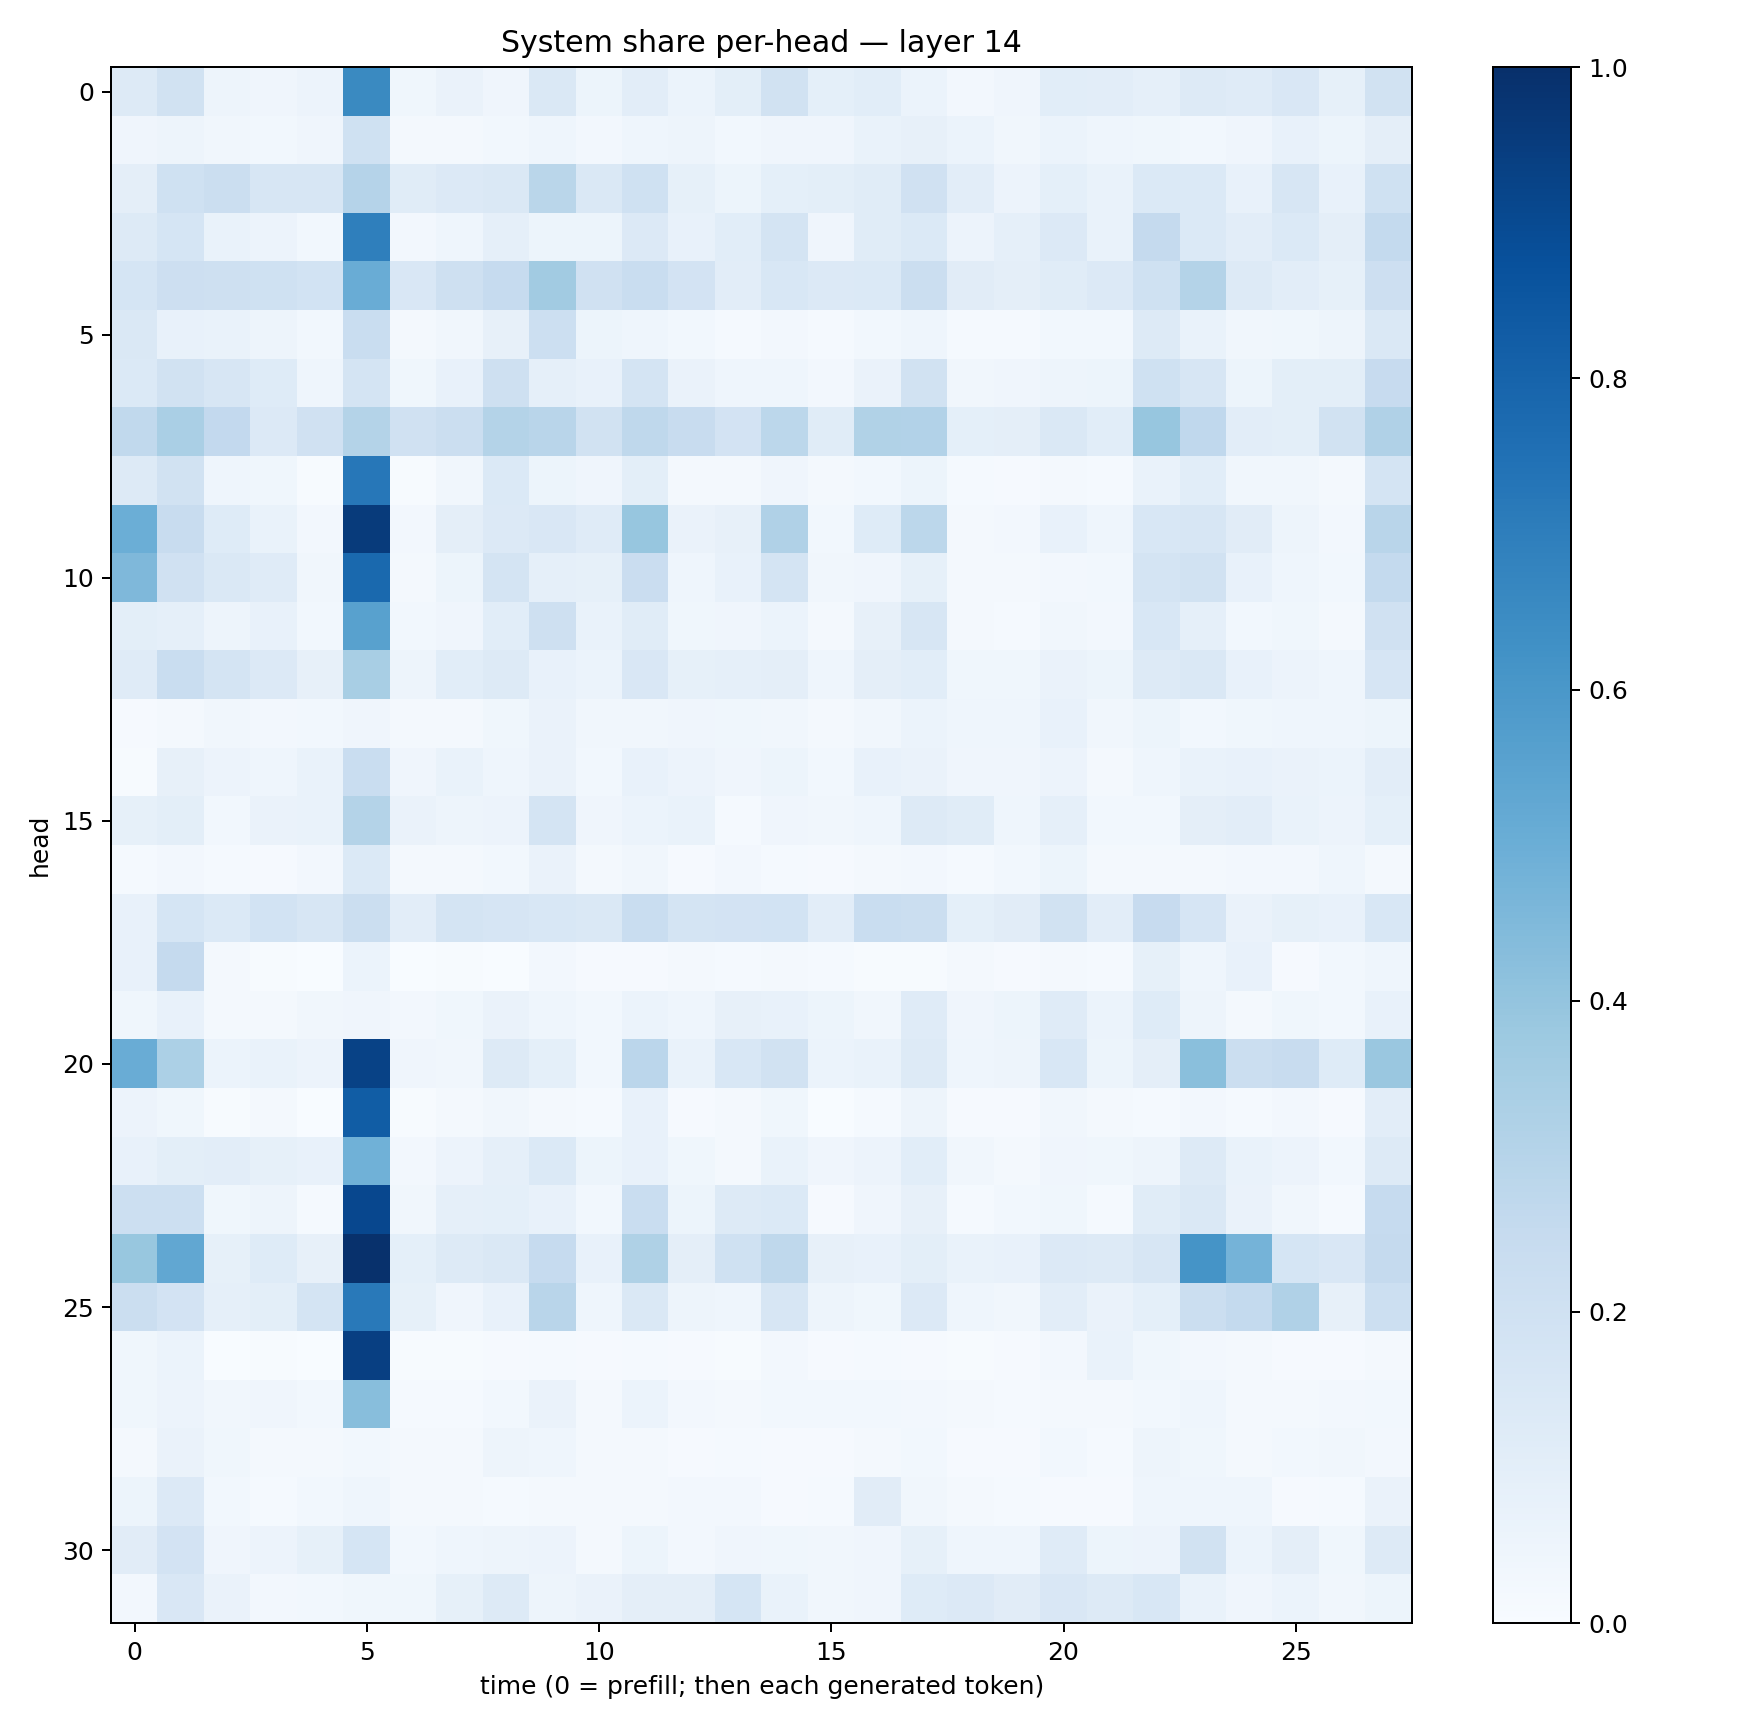

The table this chart was drawn from, first rows:
0.13136515, 0.19092053, 0.049079042, 0.04053572, 0.05521741, 0.65237594, 0.036230456, 0.06639089, 0.041372016, 0.14269024, 0.05411245, 0.10241124, 0.061486885, 0.09927721, 0.1884805, 0.090563454, 0.10804187, 0.061336476, 0.024765316, 0.040780418, 0.108075984, 0.10404309, 0.08973452, 0.12580568
0.04105, 0.04825, 0.03431, 0.03097, 0.04035, 0.2009, 0.02244, 0.02038, 0.03074, 0.04608, 0.02719, 0.04307, 0.05004, 0.02998, 0.03965, 0.04052, 0.06963, 0.08111, 0.05911, 0.03321, 0.06186, 0.04631, 0.03889, 0.02933
0.09406, 0.2018, 0.2212, 0.1571, 0.1604, 0.3043, 0.1152, 0.1351, 0.1409, 0.2874, 0.146, 0.2019, 0.08398, 0.05224, 0.08993, 0.09867, 0.1154, 0.1959, 0.1027, 0.05561, 0.09023, 0.06715, 0.1368, 0.1375
0.1304, 0.1693, 0.0685, 0.05622, 0.02773, 0.6915, 0.02722, 0.045, 0.0866, 0.05153, 0.05226, 0.1364, 0.07804, 0.1082, 0.1777, 0.03931, 0.1167, 0.1371, 0.0583, 0.08898, 0.1361, 0.06774, 0.2527, 0.1375
0.1704, 0.2132, 0.2107, 0.1996, 0.186, 0.5057, 0.149, 0.2056, 0.247, 0.363, 0.1992, 0.2326, 0.1823, 0.1041, 0.1558, 0.1342, 0.1368, 0.2245, 0.1127, 0.09537, 0.1165, 0.1358, 0.2006, 0.3078
0.147, 0.07613, 0.0696, 0.0487, 0.03009, 0.2314, 0.01719, 0.03259, 0.07927, 0.216, 0.05292, 0.04554, 0.02753, 0.01275, 0.02477, 0.0143, 0.02826, 0.04634, 0.01405, 0.01207, 0.03015, 0.03085, 0.126, 0.06991
0.1388, 0.1928, 0.1564, 0.1224, 0.04605, 0.1741, 0.03701, 0.07044, 0.207, 0.08727, 0.07048, 0.176, 0.06274, 0.04561, 0.04474, 0.02658, 0.06548, 0.1952, 0.03435, 0.04016, 0.05043, 0.05318, 0.2023, 0.1609
0.2652, 0.3389, 0.2602, 0.1345, 0.1969, 0.3049, 0.1967, 0.2258, 0.3072, 0.2915, 0.1944, 0.272, 0.2408, 0.1825, 0.2783, 0.1171, 0.314, 0.3099, 0.09139, 0.09528, 0.1436, 0.1073, 0.3921, 0.2685
0.1328, 0.1933, 0.04546, 0.03704, 0.007131, 0.7245, 0.006063, 0.03454, 0.1399, 0.05227, 0.04037, 0.09979, 0.02003, 0.019, 0.04041, 0.01633, 0.02793, 0.05377, 0.01328, 0.009882, 0.02035, 0.01222, 0.06858, 0.1074
0.4966, 0.2382, 0.1214, 0.06802, 0.02473, 0.9537, 0.0237, 0.09415, 0.1332, 0.1507, 0.12, 0.3922, 0.0636, 0.07909, 0.3199, 0.02972, 0.1246, 0.2802, 0.02106, 0.0244, 0.07492, 0.04432, 0.1531, 0.1615
0.4514, 0.1963, 0.1466, 0.119, 0.03379, 0.778, 0.01642, 0.05166, 0.1762, 0.08824, 0.08264, 0.2297, 0.04583, 0.07707, 0.1763, 0.03494, 0.0403, 0.08477, 0.01609, 0.01996, 0.02653, 0.03004, 0.1777, 0.1947
0.09933, 0.08647, 0.05025, 0.07387, 0.02919, 0.5561, 0.02764, 0.04128, 0.1088, 0.2066, 0.0693, 0.116, 0.03787, 0.04055, 0.06191, 0.01808, 0.08143, 0.1585, 0.01605, 0.01361, 0.0319, 0.0251, 0.1539, 0.08866
0.121, 0.2305, 0.1752, 0.1362, 0.08016, 0.3414, 0.04842, 0.1069, 0.132, 0.07268, 0.06128, 0.1487, 0.08284, 0.08726, 0.09389, 0.04601, 0.09564, 0.1067, 0.03689, 0.03542, 0.0628, 0.05256, 0.1278, 0.1413
0.01139, 0.02278, 0.03202, 0.02366, 0.03118, 0.04124, 0.02179, 0.02024, 0.03756, 0.06549, 0.03239, 0.03315, 0.04056, 0.03601, 0.03257, 0.02201, 0.03423, 0.05873, 0.04313, 0.04673, 0.07644, 0.03466, 0.05155, 0.03011
0.007246, 0.08175, 0.05476, 0.04575, 0.07026, 0.2342, 0.04213, 0.06673, 0.04627, 0.06466, 0.02811, 0.07052, 0.05848, 0.0398, 0.05088, 0.03025, 0.07661, 0.06324, 0.0412, 0.03932, 0.05477, 0.0224, 0.04368, 0.06978
0.08428, 0.0997, 0.03042, 0.06489, 0.06825, 0.3082, 0.06493, 0.05001, 0.0547, 0.1738, 0.03943, 0.06184, 0.06711, 0.01552, 0.03927, 0.03214, 0.04484, 0.1257, 0.1142, 0.04624, 0.08695, 0.03004, 0.02757, 0.09438
0.01281, 0.02713, 0.01534, 0.01112, 0.02615, 0.1393, 0.01743, 0.01695, 0.02939, 0.06473, 0.02005, 0.03161, 0.01045, 0.02411, 0.01518, 0.008542, 0.01748, 0.02436, 0.01331, 0.03031, 0.05229, 0.01631, 0.02094, 0.02341
0.07047, 0.168, 0.1384, 0.1853, 0.1614, 0.2254, 0.1026, 0.1769, 0.1669, 0.1541, 0.1426, 0.232, 0.1796, 0.183, 0.184, 0.103, 0.2317, 0.2234, 0.09065, 0.1124, 0.1936, 0.1054, 0.244, 0.1656
0.07682, 0.2535, 0.01599, 0.006574, 0.002469, 0.06237, 0.002792, 0.004642, 0.001197, 0.02461, 0.008149, 0.01145, 0.01707, 0.01377, 0.01683, 0.01227, 0.004601, 0.003996, 0.02111, 0.01086, 0.01974, 0.01454, 0.08225, 0.04371
0.03807, 0.07217, 0.02176, 0.02054, 0.03283, 0.04211, 0.02349, 0.03641, 0.0655, 0.04463, 0.03079, 0.05964, 0.04582, 0.07818, 0.07509, 0.0535, 0.0336, 0.1208, 0.03919, 0.05418, 0.1174, 0.061, 0.1243, 0.05065
0.506, 0.3304, 0.05881, 0.06648, 0.05687, 0.929, 0.04262, 0.03308, 0.1261, 0.0924, 0.02824, 0.284, 0.06703, 0.1545, 0.1942, 0.0607, 0.06832, 0.132, 0.04598, 0.04978, 0.1556, 0.05209, 0.0955, 0.4229
0.05856, 0.03606, 0.005752, 0.01902, 0.002545, 0.8274, 0.005593, 0.01703, 0.03386, 0.02255, 0.01263, 0.07274, 0.008453, 0.01589, 0.03802, 0.002373, 0.01535, 0.04743, 0.009069, 0.01017, 0.03286, 0.01591, 0.01549, 0.02575
0.07284, 0.09979, 0.1035, 0.08317, 0.07717, 0.4874, 0.02707, 0.0565, 0.08743, 0.1399, 0.05236, 0.07181, 0.03778, 0.01913, 0.06935, 0.03969, 0.05684, 0.1075, 0.03301, 0.01943, 0.03997, 0.03766, 0.04732, 0.1295
0.216, 0.2152, 0.03563, 0.04751, 0.0131, 0.9078, 0.03333, 0.08759, 0.09294, 0.07247, 0.03051, 0.2327, 0.05204, 0.1299, 0.1398, 0.008495, 0.0397, 0.07899, 0.01182, 0.02861, 0.03738, 0.01238, 0.1165, 0.1445
0.3904, 0.5298, 0.08454, 0.1248, 0.08178, 0.9958, 0.09242, 0.127, 0.1462, 0.2472, 0.07621, 0.3231, 0.09425, 0.2004, 0.2701, 0.08051, 0.0708, 0.1005, 0.06783, 0.07654, 0.1331, 0.1301, 0.1638, 0.6149
0.2231, 0.1821, 0.0865, 0.09963, 0.172, 0.7158, 0.08478, 0.04225, 0.07204, 0.2923, 0.0437, 0.1407, 0.04795, 0.04657, 0.1633, 0.04771, 0.03588, 0.1346, 0.0461, 0.03234, 0.1033, 0.06545, 0.09274, 0.2208
0.03878, 0.06082, 0.00371, 0.005541, 0.001589, 0.9384, 0.005311, 0.00737, 0.009402, 0.01254, 0.00834, 0.01287, 0.00926, 0.007753, 0.02701, 0.008906, 0.01491, 0.01053, 0.005964, 0.008868, 0.02352, 0.0688, 0.03665, 0.02399
0.03869, 0.05566, 0.03199, 0.04239, 0.031, 0.4289, 0.01401, 0.01415, 0.03034, 0.06613, 0.0188, 0.05947, 0.02725, 0.01853, 0.03054, 0.0284, 0.02783, 0.02371, 0.01683, 0.01459, 0.02216, 0.01716, 0.02874, 0.04523
0.01804, 0.0644, 0.03627, 0.01982, 0.01713, 0.02905, 0.02172, 0.02051, 0.04863, 0.045, 0.01595, 0.01718, 0.008089, 0.01444, 0.0103, 0.008004, 0.02047, 0.029, 0.009025, 0.01035, 0.02788, 0.01205, 0.04864, 0.03606
0.05255, 0.1358, 0.02911, 0.01559, 0.02901, 0.04567, 0.01683, 0.01851, 0.01464, 0.02163, 0.02144, 0.01884, 0.02676, 0.0253, 0.01102, 0.01492, 0.1118, 0.03292, 0.02318, 0.01219, 0.009559, 0.01116, 0.04377, 0.0447
0.1101, 0.1821, 0.03925, 0.05642, 0.08214, 0.1706, 0.02881, 0.04374, 0.04725, 0.05531, 0.02263, 0.05428, 0.02698, 0.04155, 0.03609, 0.03156, 0.04121, 0.08413, 0.04633, 0.04538, 0.1206, 0.05231, 0.05827, 0.1885
0.02609, 0.1502, 0.06312, 0.02374, 0.03043, 0.03824, 0.03629, 0.08319, 0.1256, 0.05034, 0.06549, 0.09574, 0.09477, 0.1692, 0.06972, 0.03139, 0.04025, 0.1218, 0.1361, 0.1096, 0.1518, 0.1314, 0.154, 0.06758
